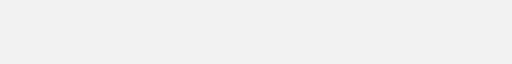
t = 0.00 s
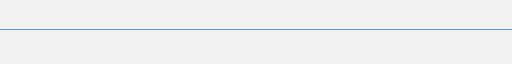
t = 0.50 s
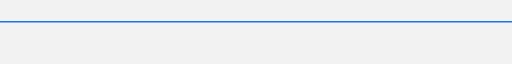
t = 1.00 s
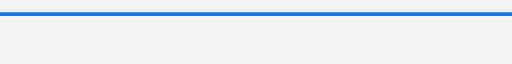
t = 1.50 s

The animated SVG that drew these frames (rendered in a browser with its animation timeline set to each time). Animation: 1 SMIL element (animateTransform=1); one cycle of 2.00 s, repeats indefinitely.

<svg id="mesa" xmlns="http://www.w3.org/2000/svg" viewBox="0 0 500 10" style="background:#f2f2f2;">
  <path fill="#1A73E8" d="M0 8.5h700v3H0z">
    <animateTransform attributeName="transform" type="scale" from="0 1" to="4 -2" begin="0s" dur="2s" repeatCount="indefinite"/>
  </path>
</svg>
